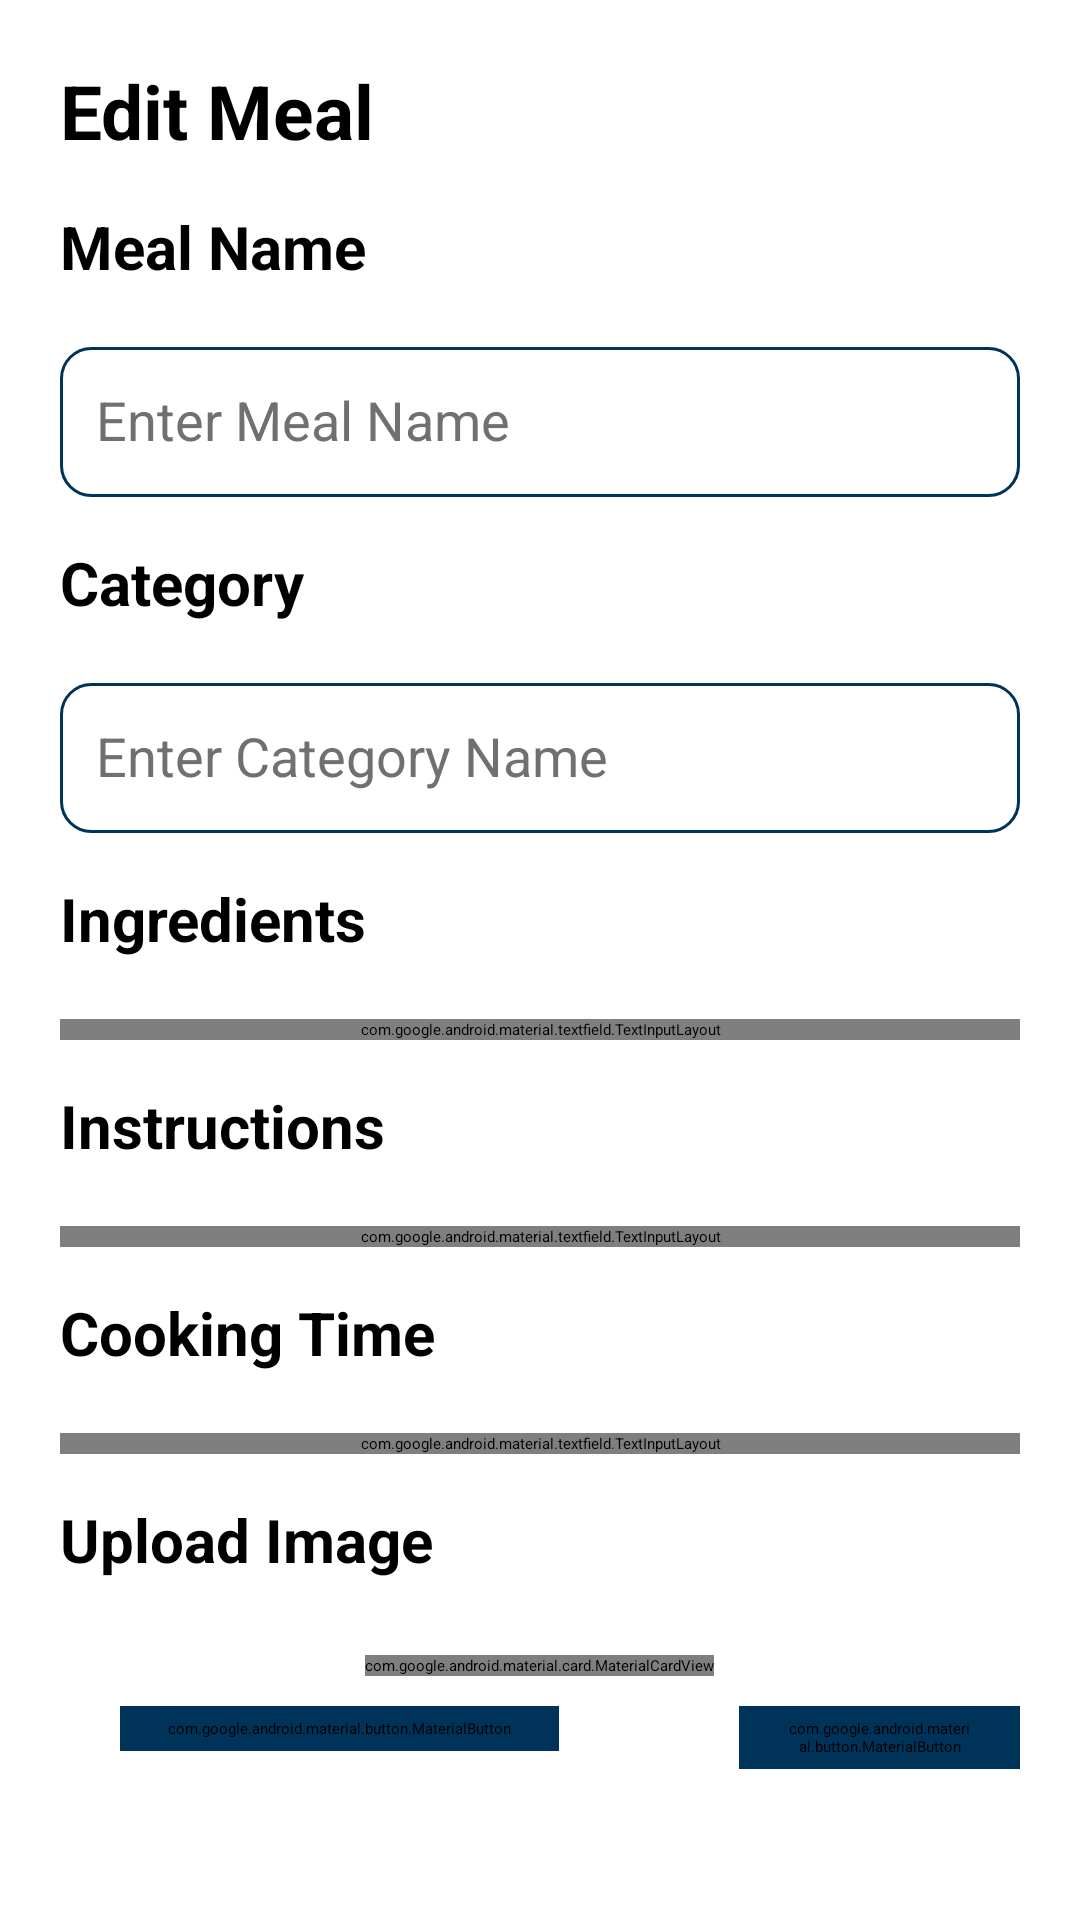

Reconstruct the res/layout file that produces this screen, plus the resources it refers to.
<!-- AndroidManifest.xml: application theme Theme.MealMate -->
<!-- res/layout/activity_edit.xml -->
<?xml version="1.0" encoding="utf-8"?>
<ScrollView
    xmlns:android="http://schemas.android.com/apk/res/android"
    xmlns:app="http://schemas.android.com/apk/res-auto"
    android:layout_width="match_parent"
    android:layout_height="match_parent"
    android:background="@color/white"
    android:padding="20dp">


    <LinearLayout
        android:layout_width="match_parent"
        android:layout_height="wrap_content"
        android:orientation="vertical">

        <TextView
            android:layout_width="wrap_content"
            android:layout_height="wrap_content"
            android:text="Edit Meal"
            android:textColor="@color/black"
            android:backgroundTint="@color/blue"
            android:textSize="25sp"
            android:textStyle="bold" />

        <TextView
            android:layout_width="match_parent"
            android:layout_height="wrap_content"
            android:layout_marginTop="15dp"
            android:layout_marginBottom="10dp"
            android:textSize="20sp"
            android:textStyle="bold"
            android:textColor="@color/black"
            android:text="Meal Name"/>

        <EditText
            android:id="@+id/edtMealName"
            android:layout_width="match_parent"
            android:layout_height="50dp"
            android:layout_marginTop="10dp"
            android:background="@drawable/edit_text_background"
            android:ems="10"
            android:hint="Enter Meal Name"
            android:inputType="text"
            android:padding="12dp"
            android:textColor="#707070"
            android:textSize="18sp" />


        
        <TextView
            android:layout_width="match_parent"
            android:layout_height="wrap_content"
            android:layout_marginTop="15dp"
            android:layout_marginBottom="10dp"
            android:textSize="20sp"
            android:textStyle="bold"
            android:textColor="@color/black"
            android:text="Category"/>

        <EditText
            android:id="@+id/edtCategory"
            android:layout_width="match_parent"
            android:layout_height="50dp"
            android:layout_marginTop="10dp"
            android:background="@drawable/edit_text_background"
            android:ems="10"
            android:hint="Enter Category Name"
            android:inputType="text"
            android:padding="12dp"
            android:textColor="#707070"
            android:textSize="18sp" />

        
        <TextView
            android:layout_width="match_parent"
            android:layout_height="wrap_content"
            android:layout_marginTop="15dp"
            android:layout_marginBottom="10dp"
            android:textSize="20sp"
            android:textStyle="bold"
            android:textColor="@color/black"
            android:text="Ingredients"/>

        <com.google.android.material.textfield.TextInputLayout
            android:layout_width="match_parent"
            android:layout_height="wrap_content"
            android:layout_marginTop="10dp"
            android:hint="Enter Ingredients"
            android:background="@drawable/edit_text_background"
            style="@style/Widget.MaterialComponents.TextInputLayout.OutlinedBox">

            <com.google.android.material.textfield.TextInputEditText
                android:id="@+id/edtIngredients"
                android:layout_width="match_parent"
                android:layout_height="wrap_content"
                android:minLines="6"
                android:gravity="top"
                />
        </com.google.android.material.textfield.TextInputLayout>

        
        <TextView
            android:layout_width="match_parent"
            android:layout_height="wrap_content"
            android:layout_marginTop="15dp"
            android:layout_marginBottom="10dp"
            android:textSize="20sp"
            android:textStyle="bold"
            android:textColor="@color/black"
            android:text="Instructions"/>

        <com.google.android.material.textfield.TextInputLayout
            android:layout_width="match_parent"
            android:layout_height="wrap_content"
            android:layout_marginTop="10dp"
            android:hint="Enter Instructions"
            android:background="@drawable/edit_text_background"
            style="@style/Widget.MaterialComponents.TextInputLayout.OutlinedBox">

            <com.google.android.material.textfield.TextInputEditText
                android:id="@+id/edtInstruction"
                android:layout_width="match_parent"
                android:layout_height="wrap_content"
                android:minLines="6"
                android:gravity="top"
                />
        </com.google.android.material.textfield.TextInputLayout>

        
        <TextView
            android:layout_width="match_parent"
            android:layout_height="wrap_content"
            android:layout_marginTop="15dp"
            android:layout_marginBottom="10dp"
            android:textSize="20sp"
            android:textStyle="bold"
            android:textColor="@color/black"
            android:text="Cooking Time"/>

        <com.google.android.material.textfield.TextInputLayout
            android:layout_width="match_parent"
            android:layout_height="wrap_content"
            android:layout_marginTop="10dp"
            android:hint="Enter Cooking Time"
            android:background="@drawable/edit_text_background"
            style="@style/Widget.MaterialComponents.TextInputLayout.OutlinedBox">

            <com.google.android.material.textfield.TextInputEditText
                android:id="@+id/edtTime"
                android:layout_width="match_parent"
                android:layout_height="wrap_content"
                android:gravity="top"
                />
        </com.google.android.material.textfield.TextInputLayout>

        
        <TextView
            android:layout_width="match_parent"
            android:layout_height="wrap_content"
            android:layout_marginTop="15dp"
            android:layout_marginBottom="10dp"
            android:textSize="20sp"
            android:textStyle="bold"
            android:textColor="@color/black"
            android:text="Upload Image"/>

        <com.google.android.material.card.MaterialCardView
            android:layout_width="wrap_content"
            android:layout_height="wrap_content"
            android:layout_gravity="center_horizontal"
            android:layout_marginTop="15dp"
            android:layout_marginBottom="10dp"
            app:cardCornerRadius="8dp"
            app:cardUseCompatPadding="true">

            <ImageView
                android:id="@+id/imageMeal"
                android:layout_width="200dp"
                android:layout_height="200dp"
                android:scaleType="centerCrop"/>
        </com.google.android.material.card.MaterialCardView>

        <LinearLayout
            android:layout_width="match_parent"
            android:layout_height="wrap_content"
            android:orientation="horizontal"
            android:layout_marginBottom="12dp">
            <com.google.android.material.button.MaterialButton
                android:id="@+id/btnUploadImage"
                style="@style/Widget.MaterialComponents.Button"
                android:layout_width="wrap_content"
                android:layout_height="wrap_content"
                android:layout_marginLeft="20dp"
                android:layout_marginRight="50dp"
                android:text="Upload Image"
                android:backgroundTint="@color/blue"
                android:layout_marginBottom="16dp"/>


            <com.google.android.material.button.MaterialButton
                android:id="@+id/btnUpdateMeal"
                style="@style/Widget.MaterialComponents.Button"
                android:layout_width="wrap_content"
                android:layout_height="wrap_content"
                android:layout_marginLeft="10dp"
                android:backgroundTint="@color/blue"
                android:text="Update Meal"
                />

            <FrameLayout
                android:layout_width="match_parent"
                android:layout_height="100dp">


            </FrameLayout>

        </LinearLayout>
    </LinearLayout>

</ScrollView>
<!-- resources referenced by this layout -->
<resources>
  <color name="black">#FF000000</color>
  <color name="blue">#003359</color>
  <color name="white">#FFFFFFFF</color>
  <!-- drawable edit_text_background (drawable) -->
  <?xml version="1.0" encoding="utf-8"?>
  <selector xmlns:android="http://schemas.android.com/apk/res/android">
  <item>
      <shape android:shape="rectangle">
          <solid android:color="@color/white"/>
          <corners android:radius="10dp"/>
          <stroke android:color="@color/blue" android:width="1dp"/>
      </shape>
  </item>
  </selector>
</resources>
